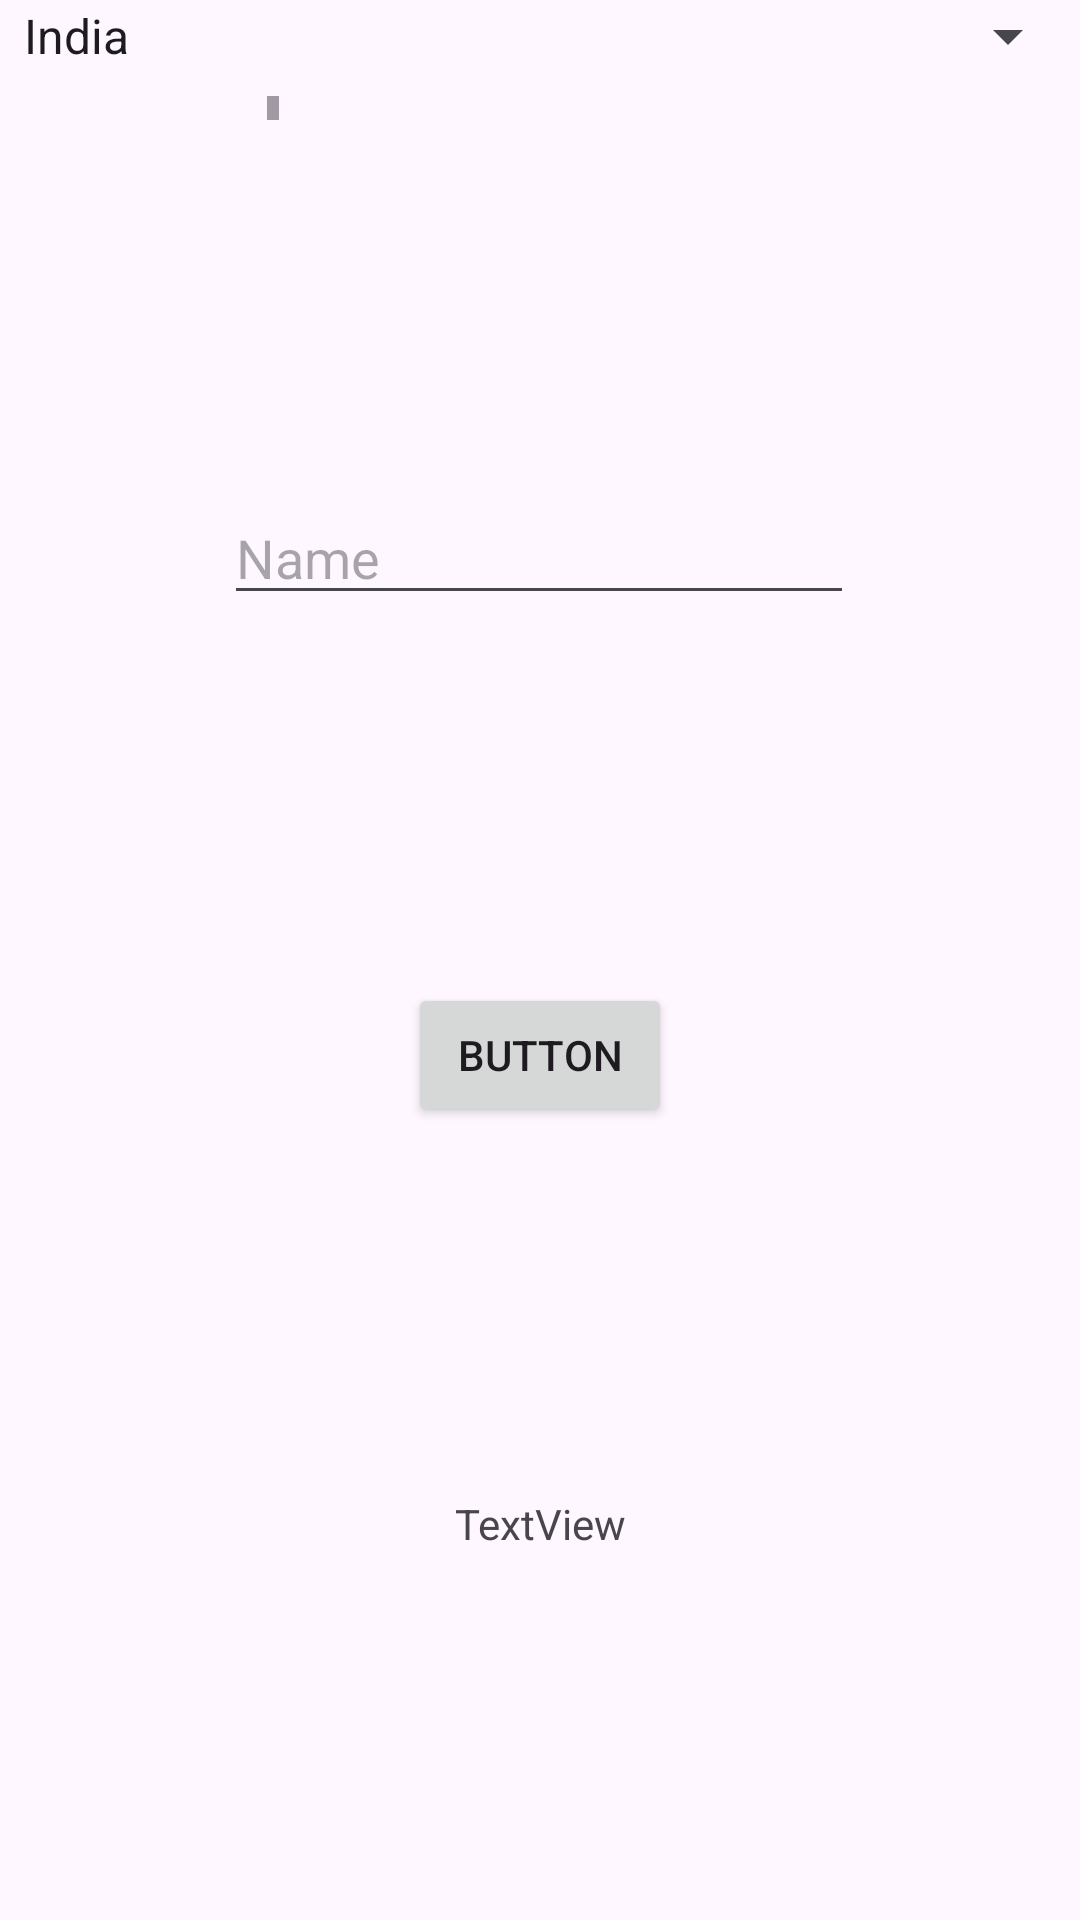

Android layout source for this screen:
<!-- AndroidManifest.xml: application theme Theme.Imarticus_class_01 -->
<!-- res/layout/activity_main2.xml -->
<?xml version="1.0" encoding="utf-8"?>
<androidx.constraintlayout.widget.ConstraintLayout xmlns:android="http://schemas.android.com/apk/res/android"
    xmlns:app="http://schemas.android.com/apk/res-auto"
    xmlns:tools="http://schemas.android.com/tools"
    android:id="@+id/main"
    android:layout_width="match_parent"
    android:layout_height="match_parent"
    tools:context=".MainActivity2">

    <Spinner
        android:id="@+id/spinner"
        android:layout_width="match_parent"
        android:layout_height="wrap_content"

        android:entries="@array/country"
        app:layout_constraintEnd_toEndOf="parent"
        app:layout_constraintHorizontal_bias="0.0"
        app:layout_constraintStart_toStartOf="parent"
        app:layout_constraintTop_toTopOf="parent" />

    <ListView
        android:id="@+id/list_view"
        android:layout_width="93dp"
        android:layout_height="9dp"
        android:layout_marginTop="8dp"
        android:dividerHeight="8dp"
        android:entries="@array/languages"
        app:layout_constraintEnd_toEndOf="parent"
        app:layout_constraintHorizontal_bias="0.0"
        app:layout_constraintStart_toStartOf="parent"
        app:layout_constraintTop_toBottomOf="@+id/spinner" />

    <androidx.recyclerview.widget.RecyclerView
        android:id="@+id/file"
        android:layout_width="wrap_content"
        android:layout_height="wrap_content"
        app:layout_constraintBottom_toBottomOf="parent"
        app:layout_constraintHorizontal_bias="0.0"
        app:layout_constraintStart_toStartOf="parent"
        app:layout_constraintTop_toBottomOf="@+id/list_view"
        app:layout_constraintVertical_bias="0.0" />

    <EditText
        android:id="@+id/edit"
        android:layout_width="wrap_content"
        android:layout_height="wrap_content"
        android:ems="10"
        android:inputType="text"
        android:hint="Name"
        app:layout_constraintBottom_toTopOf="@+id/button"
        app:layout_constraintEnd_toEndOf="parent"
        app:layout_constraintHorizontal_bias="0.497"
        app:layout_constraintStart_toStartOf="parent"
        app:layout_constraintTop_toBottomOf="@+id/file"
        app:layout_constraintVertical_bias="0.5" />

    <Button
        android:id="@+id/button"
        android:layout_width="wrap_content"
        android:layout_height="wrap_content"
        android:text="Button"
        android:onClick="gettext"
        app:layout_constraintBottom_toTopOf="@+id/textView8"
        app:layout_constraintEnd_toEndOf="parent"
        app:layout_constraintHorizontal_bias="0.5"
        app:layout_constraintStart_toStartOf="parent"
        app:layout_constraintTop_toBottomOf="@+id/edit"
        app:layout_constraintVertical_bias="0.5" />

    <TextView
        android:id="@+id/textView8"
        android:layout_width="wrap_content"
        android:layout_height="wrap_content"
        android:text="TextView"
        app:layout_constraintBottom_toBottomOf="parent"
        app:layout_constraintEnd_toEndOf="parent"
        app:layout_constraintHorizontal_bias="0.5"
        app:layout_constraintStart_toStartOf="parent"
        app:layout_constraintTop_toBottomOf="@+id/button"
        app:layout_constraintVertical_bias="0.5" />

</androidx.constraintlayout.widget.ConstraintLayout>
<!-- resources referenced by this layout -->
<resources>
  <string-array name="country">
          <item>India</item>
          <item>China</item>
          <item>U.K</item>
          <item>U.S</item>
          <item>Russia</item>
      </string-array>
  <string-array name="languages">
          <item>Telugu</item>
          <item>Tamil</item>
          <item>Malayalam</item>
          <item>Kannada</item>
          <item>Hindi</item>
          <item>Urdu</item>
      </string-array>
  <style name="Theme.Imarticus_class_01" parent="Base.Theme.Imarticus_class_01" />
  <style name="Base.Theme.Imarticus_class_01" parent="Theme.Material3.DayNight.NoActionBar">
          
          
      </style>
</resources>
